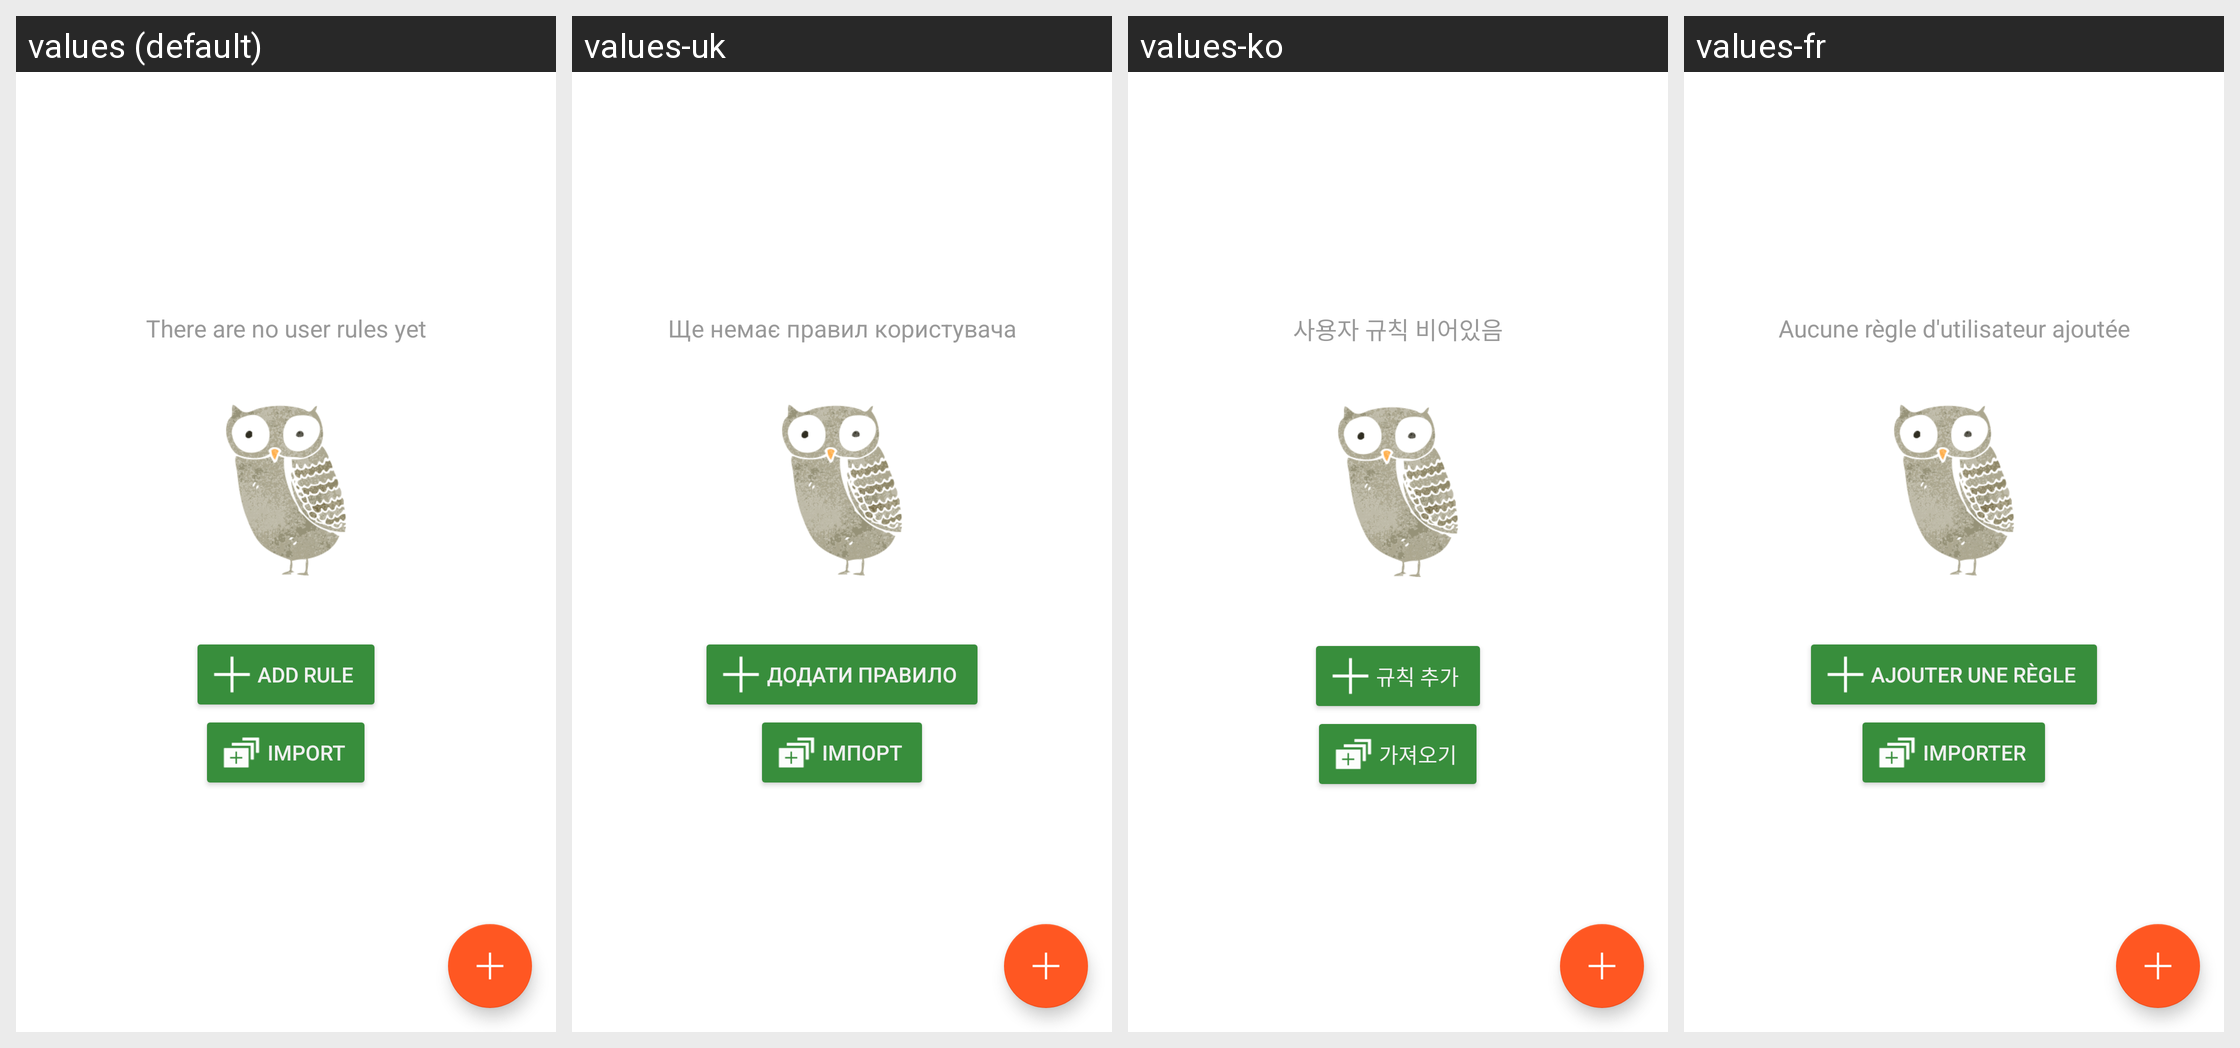

This grid shows one Android layout under several languages. Give, for every string resource on the screen, its name, the default text and each shown locale's text.
Android screen res/layout/activity_user_filter.xml rendered under 4 locales, left to right: values (default), values-uk, values-ko, values-fr. Device: Nexus 5 (rendered at 1080×1920; each locale shown at half size, 540×960, under a caption strip naming it); theme AppTheme.Toolbar.
Other locales in the repository, not shown: values-ar, values-be, values-bg, values-bn, values-cs, values-da, values-de, values-es, values-es-rES, values-fa, values-hr, values-hu, values-in, values-it, values-ja, values-lt, values-lv, values-mk, values-ms, values-nl, values-no, values-pl, values-pt-rBR, values-pt-rPT, values-ru, values-sk, values-sl, values-sr, values-sv, values-tr, values-vi, values-zh-rCN, values-zh-rTW.
Strings drawn on this screen, with the default value and each locale's value (text and hints the layout hard-codes, and strings that could not be matched under every locale, appear in the picture but are not listed):

emptyUserfilterTextViewText
  values: There are no user rules yet
  values-uk: Ще немає правил користувача
  values-ko: 사용자 규칙 비어있음
  values-fr: Aucune règle d'utilisateur ajoutée

addUserRuleButtonText
  values: Add rule
  values-uk: Додати правило
  values-ko: 규칙 추가
  values-fr: Ajouter une règle

importUserRulesButtonText
  values: Import
  values-uk: Імпорт
  values-ko: 가져오기
  values-fr: Importer
